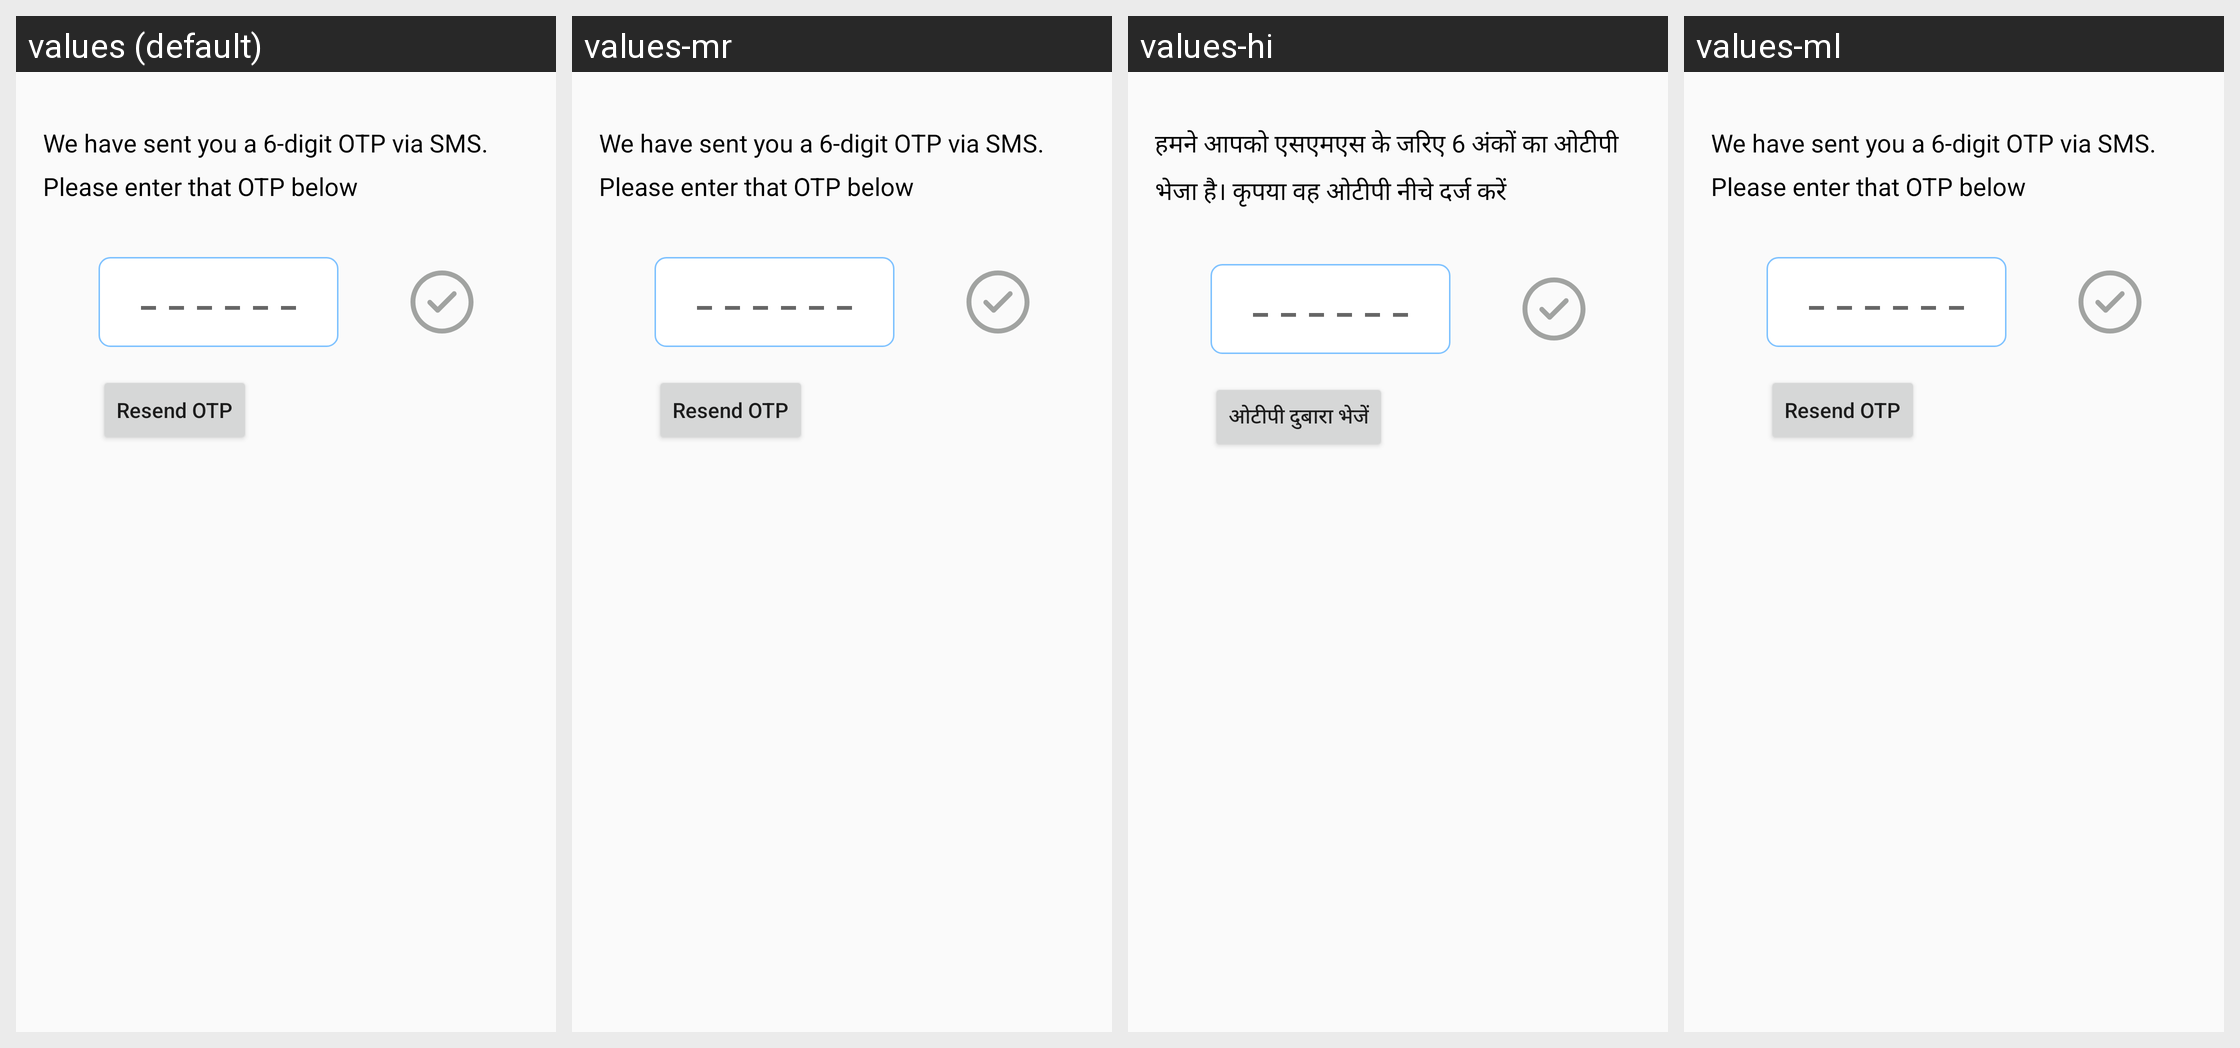

The Android screen above is rendered under several locales of the same app. Produce the string resources it draws, with the default and per-locale values.
Android screen res/layout/fragment_o_t_p.xml rendered under 4 locales, left to right: values (default), values-mr, values-hi, values-ml. Device: Nexus 5 (rendered at 1080×1920; each locale shown at half size, 540×960, under a caption strip naming it); theme ThemeGray.
Other locales in the repository, not shown: values-bn, values-isl.
Strings drawn on this screen, with the default value and each locale's value (text and hints the layout hard-codes, and strings that could not be matched under every locale, appear in the picture but are not listed):

s_otp_prompt
  values: We have sent you a 6-digit OTP via SMS. Please enter that OTP below
  values-mr: We have sent you a 6-digit OTP via SMS. Please enter that OTP below  [not translated; the default value is used]
  values-hi: हमने आपको एसएमएस के जरिए 6 अंकों का ओटीपी भेजा है। कृपया वह ओटीपी नीचे दर्ज करें
  values-ml: We have sent you a 6-digit OTP via SMS. Please enter that OTP below  [not translated; the default value is used]

otp_hint
  values: ------
  values-mr: ------  [not translated; the default value is used]
  values-hi: ------
  values-ml: ------  [not translated; the default value is used]

s_resend_otp
  values: Resend OTP
  values-mr: Resend OTP  [not translated; the default value is used]
  values-hi: ओटीपी दुबारा भेजें
  values-ml: Resend OTP  [not translated; the default value is used]
